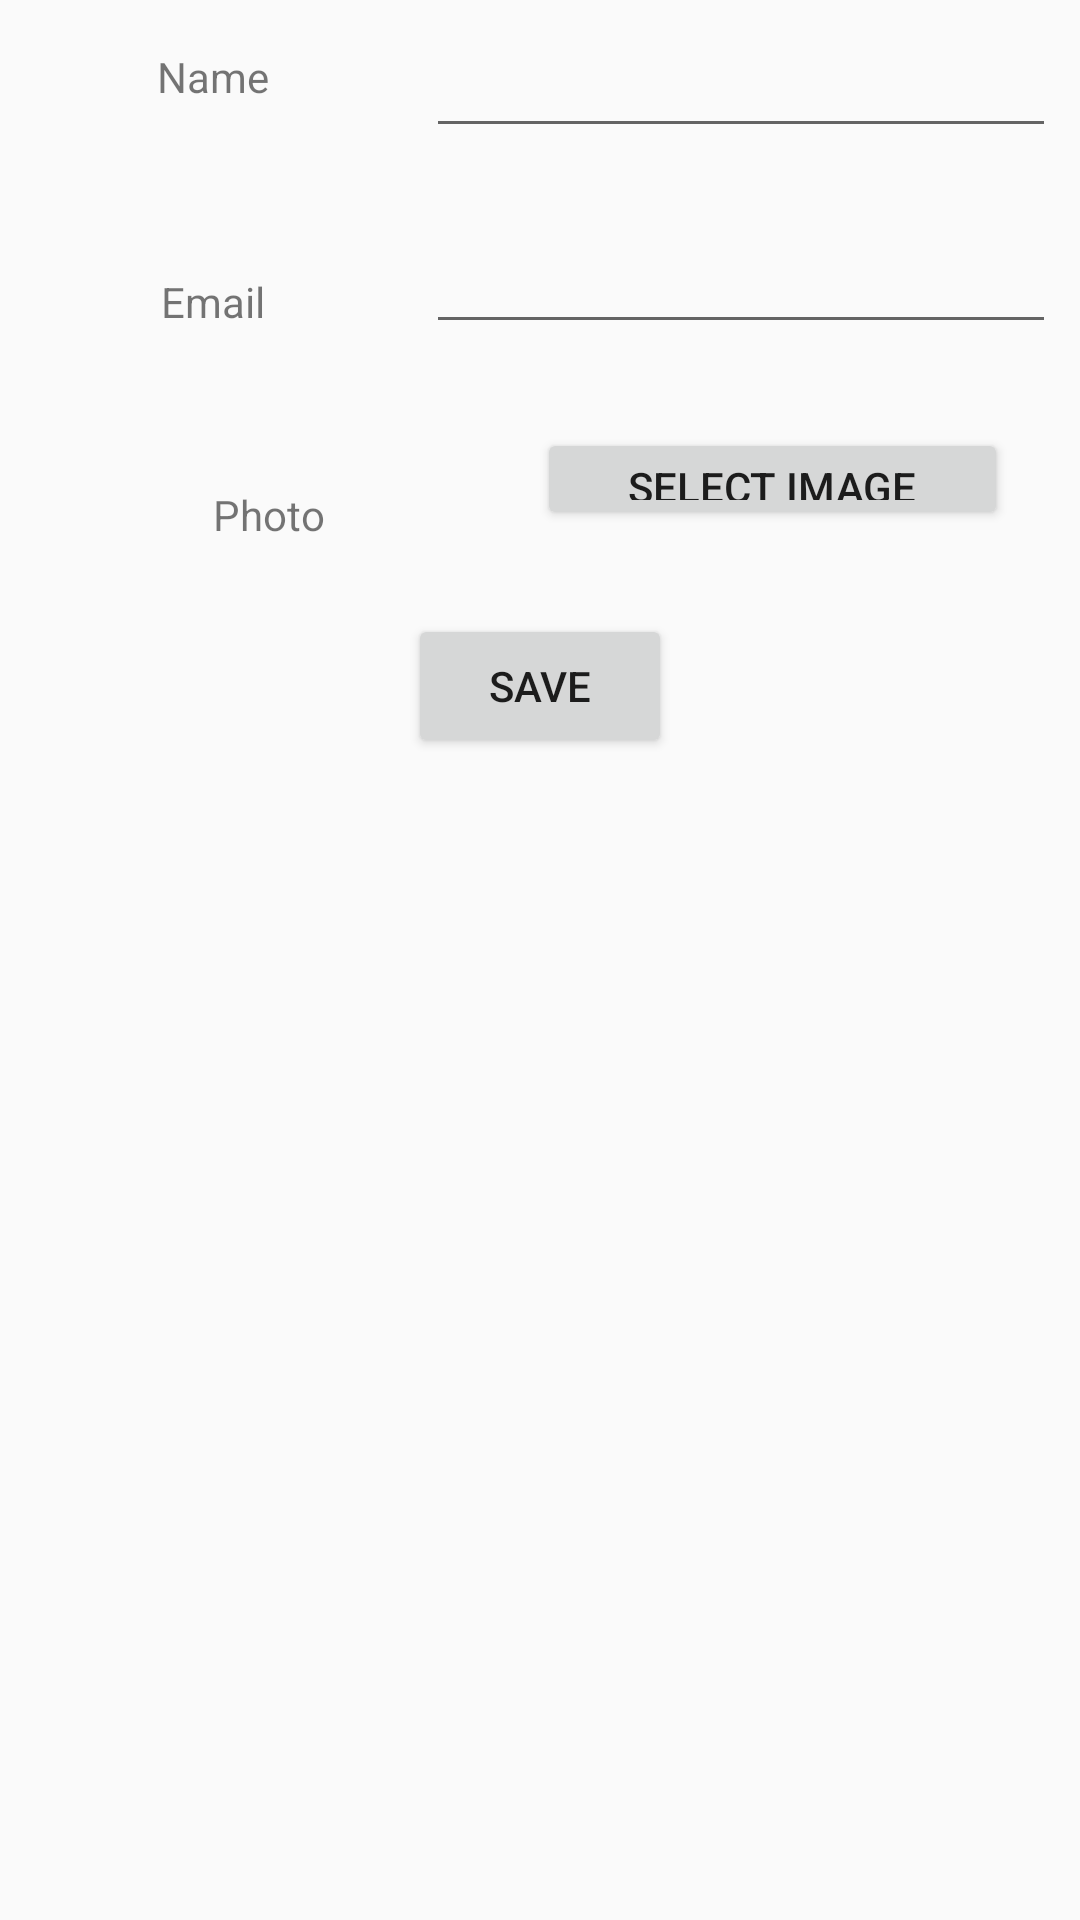

This screen was rendered from an Android layout file. Write that file and the resources it references.
<!-- AndroidManifest.xml: application theme AppTheme -->
<!-- res/layout/activity_sell_farmer.xml -->
<?xml version="1.0" encoding="utf-8"?>
<androidx.constraintlayout.widget.ConstraintLayout xmlns:android="http://schemas.android.com/apk/res/android"
    xmlns:app="http://schemas.android.com/apk/res-auto"
    xmlns:tools="http://schemas.android.com/tools"
    android:layout_width="match_parent"
    android:layout_height="match_parent"
    tools:context=".SellFarmerActivity">

    <TextView
        android:id="@+id/textView"
        android:layout_width="wrap_content"
        android:layout_height="wrap_content"
        android:layout_marginEnd="8dp"
        android:layout_marginStart="8dp"
        android:layout_marginTop="16dp"
        android:text="Name"
        app:layout_constraintEnd_toStartOf="@+id/editTextName"
        app:layout_constraintStart_toStartOf="parent"
        app:layout_constraintTop_toTopOf="parent" />

    <EditText
        android:id="@+id/editTextName"
        android:layout_width="wrap_content"
        android:layout_height="wrap_content"
        android:layout_marginEnd="8dp"
        android:layout_marginTop="8dp"
        android:ems="10"
        android:inputType="textPersonName"
        app:layout_constraintEnd_toEndOf="parent"
        app:layout_constraintTop_toTopOf="parent" />

    <TextView
        android:id="@+id/textView2"
        android:layout_width="wrap_content"
        android:layout_height="wrap_content"
        android:layout_marginEnd="8dp"
        android:layout_marginStart="8dp"
        android:layout_marginTop="56dp"
        android:text="Email"
        app:layout_constraintEnd_toStartOf="@+id/editTextEmail"
        app:layout_constraintStart_toStartOf="parent"
        app:layout_constraintTop_toBottomOf="@+id/textView" />

    <EditText
        android:id="@+id/editTextEmail"
        android:layout_width="wrap_content"
        android:layout_height="wrap_content"
        android:layout_marginEnd="8dp"
        android:layout_marginTop="24dp"
        android:ems="10"
        android:inputType="textPersonName"
        app:layout_constraintEnd_toEndOf="parent"
        app:layout_constraintTop_toBottomOf="@+id/editTextName" />

    <Button
        android:id="@+id/buttonChoose"
        android:layout_width="157dp"
        android:layout_height="34dp"
        android:layout_marginEnd="24dp"
        android:layout_marginTop="28dp"
        android:onClick="selectImage"
        android:text="Select Image"
        app:layout_constraintEnd_toEndOf="parent"
        app:layout_constraintTop_toBottomOf="@+id/editTextEmail" />

    <TextView
        android:id="@+id/textView3"
        android:layout_width="wrap_content"
        android:layout_height="wrap_content"
        android:layout_marginEnd="8dp"
        android:layout_marginStart="8dp"
        android:layout_marginTop="52dp"
        android:text="Photo"
        app:layout_constraintEnd_toStartOf="@+id/buttonChoose"
        app:layout_constraintStart_toStartOf="parent"
        app:layout_constraintTop_toBottomOf="@+id/textView2" />

    <ImageView
        android:id="@+id/imageView"
        android:layout_width="207dp"
        android:layout_height="199dp"
        android:layout_marginStart="8dp"
        android:layout_marginTop="44dp"
        android:layout_marginEnd="8dp"
        android:visibility="gone"
        app:layout_constraintEnd_toEndOf="parent"
        app:layout_constraintHorizontal_bias="0.558"
        app:layout_constraintStart_toStartOf="parent"
        app:layout_constraintTop_toBottomOf="@+id/buttonChoose"
        app:srcCompat="@drawable/ic_launcher_foreground" />

    <Button
        android:id="@+id/buttonUpload"
        android:layout_width="wrap_content"
        android:layout_height="wrap_content"
        android:layout_marginEnd="8dp"
        android:layout_marginStart="8dp"
        android:layout_marginTop="28dp"
        android:onClick="saveData"
        android:text="Save"
        app:layout_constraintEnd_toEndOf="parent"
        app:layout_constraintStart_toStartOf="parent"
        app:layout_constraintTop_toBottomOf="@+id/imageView" />

</androidx.constraintlayout.widget.ConstraintLayout>
<!-- resources referenced by this layout -->
<resources>
  <!-- drawable ic_launcher_foreground: png bitmap (mipmap-hdpi, 4159 bytes) -->
  <style name="AppTheme" parent="Theme.AppCompat.Light.DarkActionBar">
  
  
  
      
          <item name="colorPrimary">@color/colorPrimary</item>
          <item name="colorPrimaryDark">@color/colorPrimaryDark</item>
          <item name="colorAccent">@color/colorAccent</item>
      </style>
  <color name="colorPrimary">#369023</color>
  <color name="colorPrimaryDark">#2c771d</color>
  <color name="colorAccent">#D81B60</color>
</resources>
